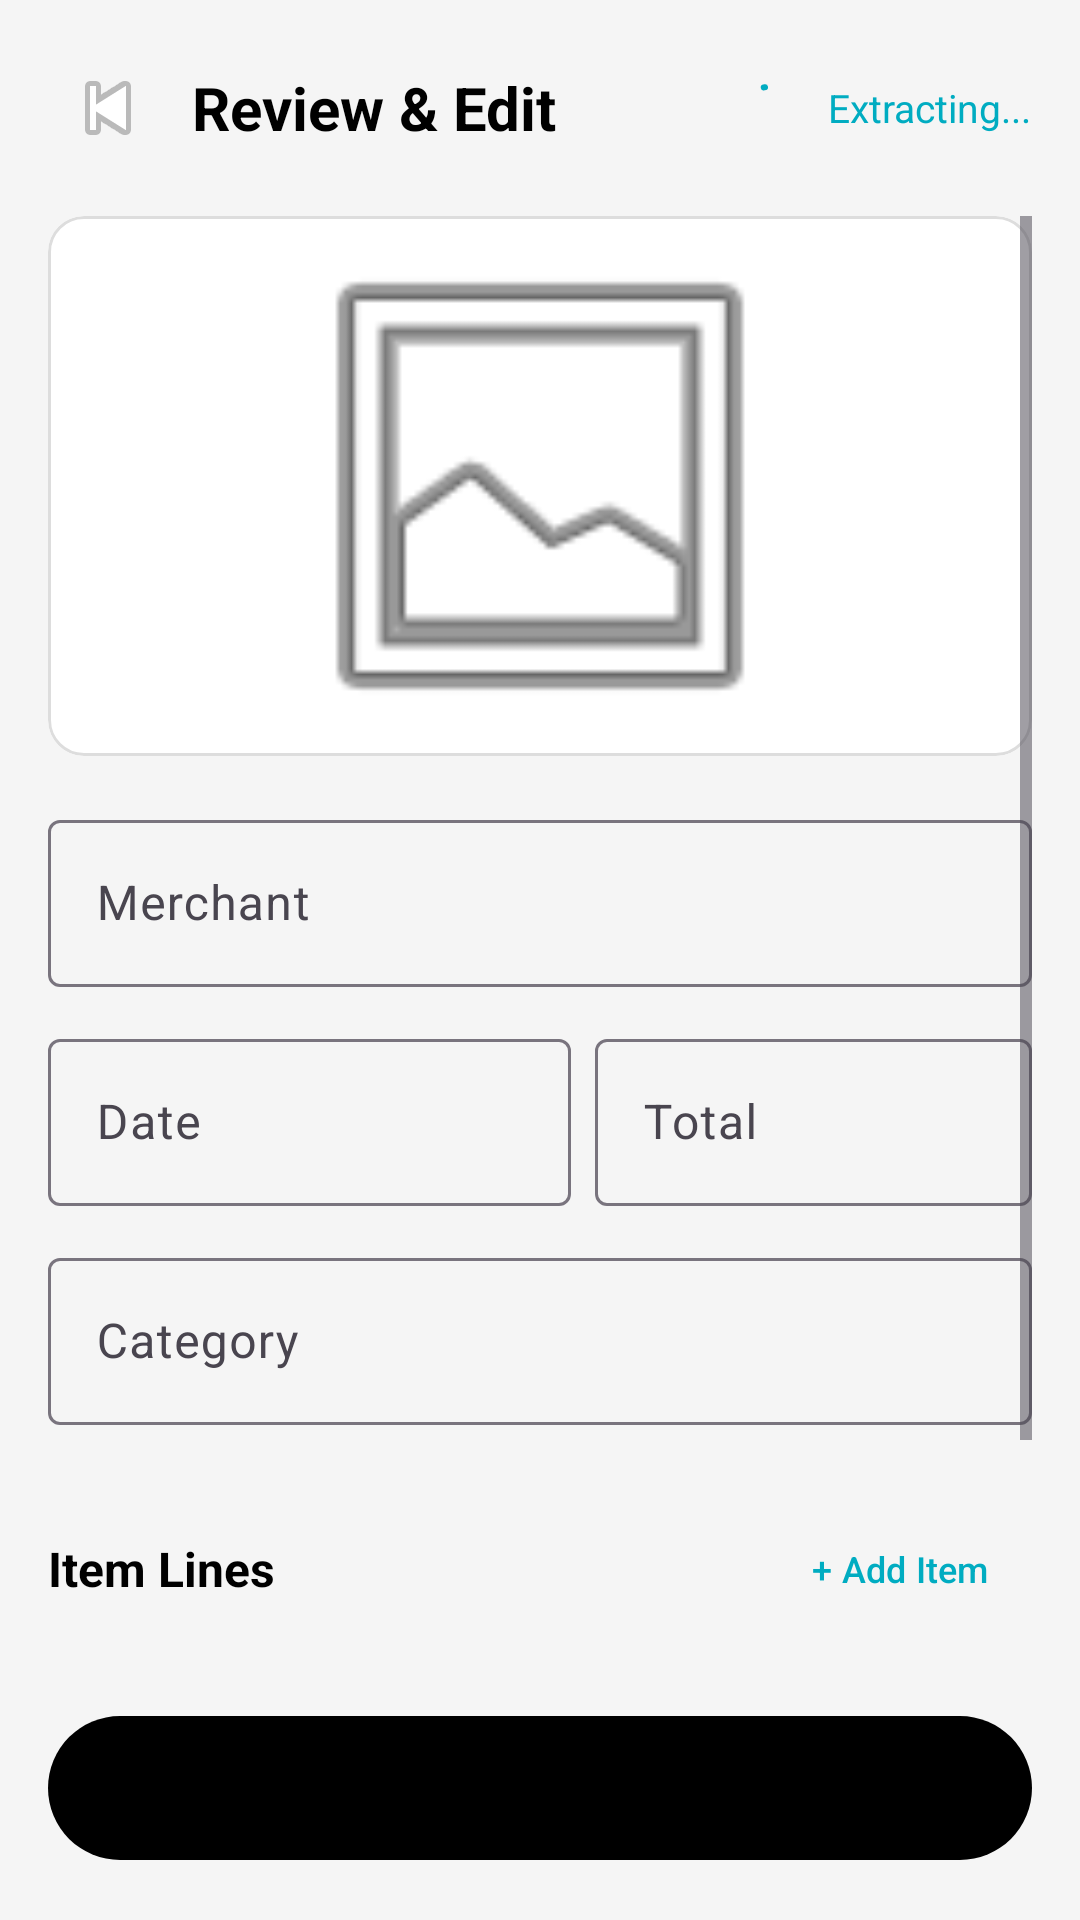

Android layout source for this screen:
<!-- AndroidManifest.xml: application theme Theme.N1249874_SlipStack -->
<!-- res/layout/activity_scan_result.xml -->
<?xml version="1.0" encoding="utf-8"?>
<LinearLayout xmlns:android="http://schemas.android.com/apk/res/android"
    xmlns:app="http://schemas.android.com/apk/res-auto"
    android:layout_width="match_parent"
    android:layout_height="match_parent"
    android:orientation="vertical"
    android:background="@color/surface_background">

    
    <LinearLayout
        android:layout_width="match_parent"
        android:layout_height="wrap_content"
        android:orientation="horizontal"
        android:padding="16dp"
        android:gravity="center_vertical">

        <ImageButton
            android:id="@+id/btn_back"
            android:layout_width="40dp"
            android:layout_height="40dp"
            android:src="@android:drawable/ic_media_previous"
            android:background="?attr/selectableItemBackgroundBorderless"
            android:contentDescription="Back" />

        <TextView
            android:layout_width="0dp"
            android:layout_height="wrap_content"
            android:layout_weight="1"
            android:layout_marginStart="8dp"
            android:text="Review &amp; Edit"
            android:textSize="20sp"
            android:textStyle="bold"
            android:textColor="@color/text_primary" />

        <FrameLayout
            android:id="@+id/processing_container"
            android:layout_width="wrap_content"
            android:layout_height="wrap_content"
            android:layout_marginStart="8dp"
            android:visibility="visible">

            <LinearLayout
                android:layout_width="wrap_content"
                android:layout_height="wrap_content"
                android:orientation="horizontal"
                android:gravity="center_vertical">

                <com.google.android.material.progressindicator.CircularProgressIndicator
                    android:layout_width="16dp"
                    android:layout_height="16dp"
                    android:indeterminate="true"
                    app:indicatorSize="16dp"
                    app:trackThickness="2dp"
                    app:indicatorColor="@color/primary_teal" />

                <TextView
                    android:id="@+id/tv_processing"
                    android:layout_width="wrap_content"
                    android:layout_height="wrap_content"
                    android:layout_marginStart="8dp"
                    android:text="Extracting..."
                    android:textColor="@color/primary_teal"
                    android:textSize="13sp" />
            </LinearLayout>
        </FrameLayout>

    </LinearLayout>

    <ScrollView
        android:layout_width="match_parent"
        android:layout_height="0dp"
        android:layout_weight="1"
        android:paddingHorizontal="16dp">

        <LinearLayout
            android:layout_width="match_parent"
            android:layout_height="wrap_content"
            android:orientation="vertical">

            
            <com.google.android.material.card.MaterialCardView
                android:layout_width="match_parent"
                android:layout_height="180dp"
                android:layout_marginBottom="16dp"
                app:cardCornerRadius="12dp"
                app:cardElevation="0dp"
                app:strokeWidth="1dp"
                app:strokeColor="#DDDDDD">

                <ImageView
                    android:id="@+id/iv_receipt_preview"
                    android:layout_width="match_parent"
                    android:layout_height="match_parent"
                    android:scaleType="fitCenter"
                    android:src="@android:drawable/ic_menu_gallery"
                    android:contentDescription="Receipt Preview" />

            </com.google.android.material.card.MaterialCardView>

            
            <com.google.android.material.textfield.TextInputLayout
                android:id="@+id/til_merchant"
                android:layout_width="match_parent"
                android:layout_height="wrap_content"
                android:layout_marginBottom="12dp"
                android:hint="Merchant"
                style="@style/Widget.Material3.TextInputLayout.OutlinedBox">

                <com.google.android.material.textfield.TextInputEditText
                    android:id="@+id/et_merchant"
                    android:layout_width="match_parent"
                    android:layout_height="wrap_content"
                    android:inputType="textCapWords"
                    android:maxLines="1" />

            </com.google.android.material.textfield.TextInputLayout>

            <LinearLayout
                android:layout_width="match_parent"
                android:layout_height="wrap_content"
                android:orientation="horizontal"
                android:baselineAligned="false">

                
                <com.google.android.material.textfield.TextInputLayout
                    android:id="@+id/til_date"
                    android:layout_width="0dp"
                    android:layout_height="wrap_content"
                    android:layout_weight="1.2"
                    android:layout_marginEnd="8dp"
                    android:layout_marginBottom="12dp"
                    android:hint="Date"
                    style="@style/Widget.Material3.TextInputLayout.OutlinedBox">

                    <com.google.android.material.textfield.TextInputEditText
                        android:id="@+id/et_date"
                        android:layout_width="match_parent"
                        android:layout_height="wrap_content"
                        android:inputType="date"
                        android:focusable="false"
                        android:clickable="true"
                        android:maxLines="1" />

                </com.google.android.material.textfield.TextInputLayout>

                
                <com.google.android.material.textfield.TextInputLayout
                    android:id="@+id/til_total"
                    android:layout_width="0dp"
                    android:layout_height="wrap_content"
                    android:layout_weight="1"
                    android:layout_marginBottom="12dp"
                    android:hint="Total"
                    app:prefixText="£"
                    style="@style/Widget.Material3.TextInputLayout.OutlinedBox">

                    <com.google.android.material.textfield.TextInputEditText
                        android:id="@+id/et_total"
                        android:layout_width="match_parent"
                        android:layout_height="wrap_content"
                        android:inputType="numberDecimal"
                        android:maxLines="1" />

                </com.google.android.material.textfield.TextInputLayout>
            </LinearLayout>

            
            <com.google.android.material.textfield.TextInputLayout
                android:id="@+id/til_category"
                android:layout_width="match_parent"
                android:layout_height="wrap_content"
                android:layout_marginBottom="24dp"
                android:hint="Category"
                style="@style/Widget.Material3.TextInputLayout.OutlinedBox">

                <com.google.android.material.textfield.TextInputEditText
                    android:id="@+id/et_category"
                    android:layout_width="match_parent"
                    android:layout_height="wrap_content"
                    android:inputType="textCapWords"
                    android:maxLines="1" />

            </com.google.android.material.textfield.TextInputLayout>

            
            <LinearLayout
                android:layout_width="match_parent"
                android:layout_height="wrap_content"
                android:orientation="horizontal"
                android:gravity="center_vertical"
                android:layout_marginBottom="8dp">

                <TextView
                    android:layout_width="0dp"
                    android:layout_height="wrap_content"
                    android:layout_weight="1"
                    android:text="Item Lines"
                    android:textColor="@color/text_primary"
                    android:textSize="16sp"
                    android:textStyle="bold" />

                <com.google.android.material.button.MaterialButton
                    android:id="@+id/btn_add_item"
                    android:layout_width="wrap_content"
                    android:layout_height="wrap_content"
                    android:text="+ Add Item"
                    android:textSize="12sp"
                    android:textColor="@color/primary_teal"
                    style="@style/Widget.Material3.Button.TextButton" />

            </LinearLayout>

            <LinearLayout
                android:id="@+id/ll_line_items"
                android:layout_width="match_parent"
                android:layout_height="wrap_content"
                android:orientation="vertical"
                android:layout_marginBottom="8dp" />

            <TextView
                android:id="@+id/tv_no_items"
                android:layout_width="wrap_content"
                android:layout_height="wrap_content"
                android:text="No items detected — please add manually"
                android:textColor="#AAAAAA"
                android:textSize="13sp"
                android:layout_marginBottom="16dp"
                android:visibility="gone" />

            
            <com.google.android.material.card.MaterialCardView
                android:id="@+id/card_summary"
                android:layout_width="match_parent"
                android:layout_height="wrap_content"
                app:cardCornerRadius="8dp"
                app:cardElevation="0dp"
                app:cardBackgroundColor="#F5F5F5"
                android:layout_marginBottom="32dp">

                <LinearLayout
                    android:layout_width="match_parent"
                    android:layout_height="wrap_content"
                    android:orientation="horizontal"
                    android:padding="12dp"
                    android:gravity="center_vertical">

                    <TextView
                        android:id="@+id/tv_sum_info"
                        android:layout_width="0dp"
                        android:layout_height="wrap_content"
                        android:layout_weight="1"
                        android:text="Items total: £0.00"
                        android:textColor="#666666"
                        android:textSize="13sp" />

                    <ImageView
                        android:id="@+id/iv_sum_warning"
                        android:layout_width="16dp"
                        android:layout_height="16dp"
                        android:src="@android:drawable/stat_sys_warning"
                        android:tint="#FF9800"
                        android:visibility="gone" />

                </LinearLayout>

            </com.google.android.material.card.MaterialCardView>

        </LinearLayout>

    </ScrollView>

    
    <com.google.android.material.button.MaterialButton
        android:id="@+id/btn_save"
        android:layout_width="match_parent"
        android:layout_height="56dp"
        android:layout_margin="16dp"
        android:text="Confirm &amp; Save"
        android:textSize="16sp"
        app:backgroundTint="@color/black"
        app:cornerRadius="28dp"
        android:enabled="false"
        style="@style/Widget.Material3.Button" />

</LinearLayout>
<!-- resources referenced by this layout -->
<resources>
  <color name="black">#FF000000</color>
  <color name="primary_teal">#00ACC1</color>
  <color name="surface_background">#F5F5F5</color>
  <color name="text_primary">#000000</color>
  <style name="Theme.N1249874_SlipStack" parent="Base.Theme.SlipStack" />
  <style name="Base.Theme.SlipStack" parent="Theme.Material3.Light.NoActionBar">
          
          <item name="colorPrimary">@color/primary</item>
          <item name="colorOnPrimary">@color/on_primary</item>
          
          
          <item name="colorSurface">@color/surface_high_contrast</item>
          <item name="colorOnSurface">@color/text_primary</item>
          <item name="android:colorBackground">@color/surface_background</item>
          
          
          <item name="colorError">@color/error</item>
          
          
          <item name="android:statusBarColor">@color/surface_background</item>
          <item name="android:windowLightStatusBar">true</item>
      </style>
  <color name="primary">#000000</color>
  <color name="on_primary">#FFFFFF</color>
  <color name="surface_high_contrast">#FFFFFF</color>
  <color name="error">#B3261E</color>
</resources>
